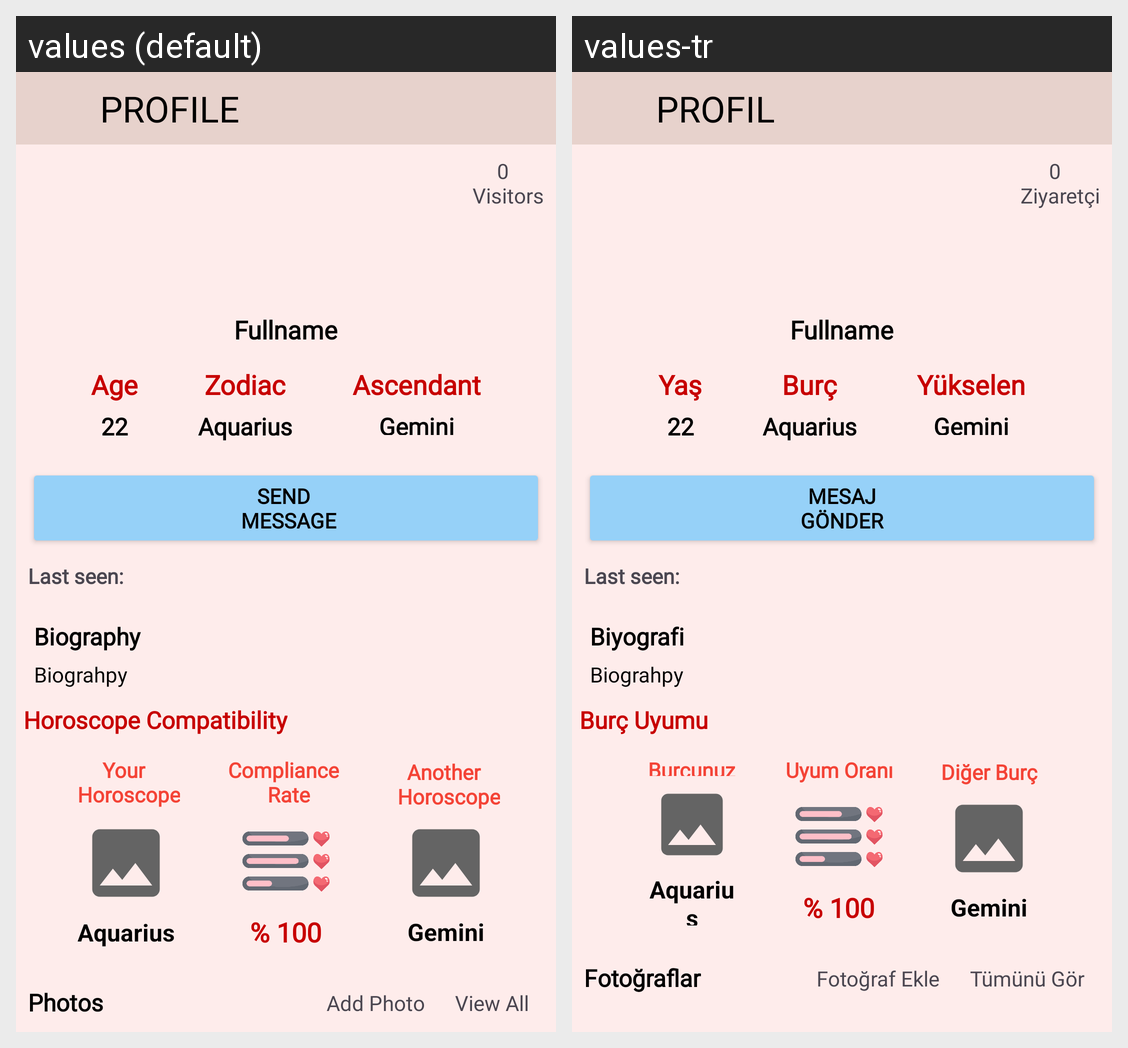

Strings drawn on this Android screen and how each of the app's shown locales translates them:
Android screen res/layout/fragment_profile.xml rendered under 2 locales, left to right: values (default), values-tr. Device: Nexus 5 (rendered at 1080×1920; each locale shown at half size, 540×960, under a caption strip naming it); theme Theme.MyBirthdayReminder.
Strings drawn on this screen, with the default value and each locale's value (text and hints the layout hard-codes, and strings that could not be matched under every locale, appear in the picture but are not listed):

profile_toolbar
  values: PROFILE
  values-tr: PROFIL

visitors_mock
  values: 0 
       Visitors
  values-tr: 0 
       Ziyaretçi

age
  values: Age
  values-tr: Yaş

zodiac_small
  values: Zodiac
  values-tr: Burç

ascendant_small
  values: Ascendant
  values-tr: Yükselen

send_msg
  values: Send 
       Message
  values-tr: Mesaj
      Gönder

biography
  values: Biography
  values-tr: Biyografi

horoscope_compatibility
  values: Horoscope Compatibility
  values-tr: Burç Uyumu

your_horoscope
  values: Your 
       Horoscope
  values-tr: Burcunuz

compliance_rate
  values: Compliance 
       Rate
  values-tr: Uyum Oranı

another_horoscope
  values: Another 
       Horoscope
  values-tr: Diğer Burç

photos
  values: Photos
  values-tr: Fotoğraflar

view_all
  values: View All
  values-tr: Tümünü Gör

add_photo
  values: Add Photo
  values-tr: Fotoğraf Ekle
